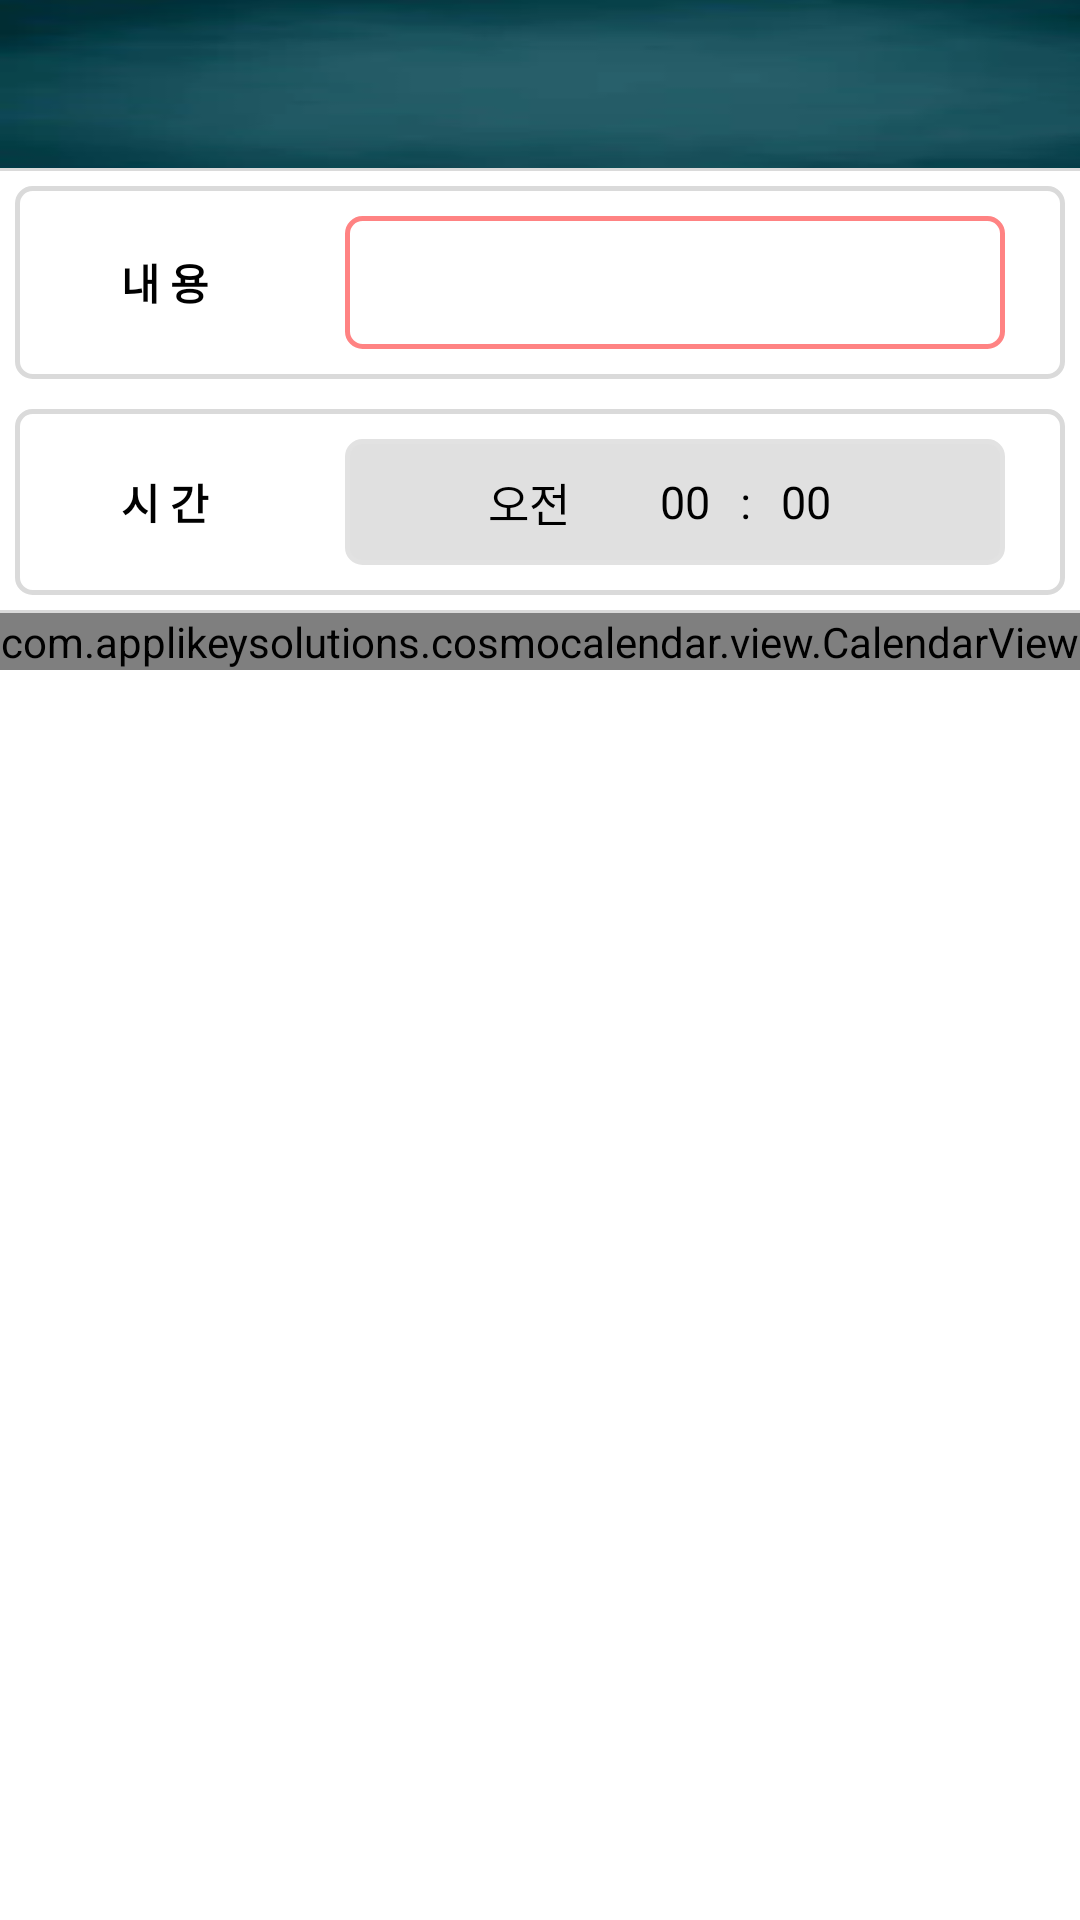

Produce the Android XML layout that renders to this screen, including the resource entries it uses.
<!-- AndroidManifest.xml: application theme AppTheme -->
<!-- res/layout/activity_add_schedul.xml -->
<?xml version="1.0" encoding="utf-8"?>
<LinearLayout xmlns:android="http://schemas.android.com/apk/res/android"
    xmlns:tools="http://schemas.android.com/tools"
    xmlns:app="http://schemas.android.com/apk/res-auto"
    android:background="#ffffff"
    android:layout_width="match_parent"
    android:layout_height="match_parent"
    tools:context=".Activity_add">
    <LinearLayout
        android:orientation="vertical"
        android:gravity="top"
        android:layout_width="match_parent"
        android:layout_height="match_parent">
        <android.support.v7.widget.Toolbar
            android:id="@+id/toolbar_addVeiw"
            android:background="@drawable/bg_toolbar"
            app:titleTextColor="#ffffff"
            android:layout_width="match_parent"
            android:layout_height="?attr/actionBarSize"/>
        <ScrollView
            android:layout_width="match_parent"
            android:layout_height="match_parent"
            android:orientation="vertical"
            android:gravity ="center"
            android:fillViewport="true"
            android:layout_marginTop="0dp"
            android:id="@+id/scrollView">
            <LinearLayout
                android:orientation="vertical"
                android:gravity="center|top"
                android:layout_width="match_parent"
                android:layout_height="match_parent">
                <LinearLayout
                    android:orientation="vertical"
                    android:layout_width="match_parent"
                    android:layout_height="wrap_content">
                    <View
                        android:layout_width="match_parent"
                        android:layout_height="1dp"
                        android:layout_centerInParent="true"
                        android:background="#DADADA"/>
                    <LinearLayout
                        android:orientation="horizontal"
                        android:gravity="center"
                        android:background="@drawable/textboxtype1"
                        android:layout_margin="5dp"
                        android:layout_width="match_parent"
                        android:layout_height="wrap_content">
                        <LinearLayout
                            android:layout_weight="5"
                            android:orientation="vertical"
                            android:gravity="center"
                            android:layout_width="match_parent"
                            android:layout_height="match_parent">
                            <TextView
                                android:text="내 용"
                                android:textColor="#000000"
                                android:textStyle="bold"
                                android:layout_gravity="center"
                                android:layout_width="wrap_content"
                                android:layout_height="wrap_content" />
                        </LinearLayout>
                        <LinearLayout
                            android:layout_weight="2"
                            android:gravity="center"
                            android:orientation="vertical"
                            android:layout_width="match_parent"
                            android:layout_height="wrap_content">
                            <EditText
                                android:id="@+id/edit_context"
                                android:layout_marginTop="5dp"
                                android:layout_marginRight="20dp"
                                android:layout_marginBottom="5dp"
                                android:padding="10dp"
                                android:background="@drawable/editboxtype2"
                                android:layout_gravity="center|right"
                                android:layout_width="220dp"
                                android:layout_height="wrap_content"
                                android:scrollbars="vertical"
                                android:minHeight="40dp"
                                android:maxHeight="90dp"
                                />
                        </LinearLayout>

                    </LinearLayout>
                </LinearLayout>
                <LinearLayout
                    android:orientation="vertical"
                    android:layout_width="match_parent"
                    android:layout_height="wrap_content">
                    <LinearLayout
                        android:orientation="horizontal"
                        android:gravity="center"
                        android:background="@drawable/textboxtype1"
                        android:layout_margin="5dp"
                        android:layout_width="match_parent"
                        android:layout_height="wrap_content">
                        <LinearLayout
                            android:layout_weight="5"
                            android:orientation="vertical"
                            android:gravity="center"
                            android:layout_width="match_parent"
                            android:layout_height="match_parent">
                            <TextView
                                android:text="시 간"
                                android:textColor="#000000"
                                android:textStyle="bold"
                                android:layout_gravity="center"
                                android:layout_width="wrap_content"
                                android:layout_height="wrap_content" />
                        </LinearLayout>
                        <LinearLayout
                            android:layout_weight="2"
                            android:gravity="center"
                            android:orientation="vertical"
                            android:layout_width="match_parent"
                            android:layout_height="wrap_content">
                            <LinearLayout
                                android:id="@+id/layout_timeBox"
                                android:layout_marginTop="5dp"
                                android:layout_marginRight="20dp"
                                android:layout_marginBottom="5dp"
                                android:padding="10dp"
                                android:layout_gravity="center|right"
                                android:gravity="center"
                                android:background="@drawable/textboxtype2"
                                android:layout_width="220dp"
                                android:layout_height="wrap_content"
                                android:scrollbars="vertical"
                                android:minHeight="40dp"
                                android:maxHeight="90dp" >
                                <TextView
                                    android:id="@+id/tv_time_type"
                                    android:text="오전"
                                    android:textSize="15dp"
                                    android:textColor="#000000"
                                    android:layout_marginRight="30dp"
                                    android:layout_width="wrap_content"
                                    android:layout_height="wrap_content" />
                                <TextView
                                    android:id="@+id/tv_time_hour"
                                    android:text="00"
                                    android:textSize="15dp"
                                    android:textColor="#000000"
                                    android:layout_marginRight="10dp"
                                    android:layout_width="wrap_content"
                                    android:layout_height="wrap_content" />
                                <TextView
                                    android:text=":"
                                    android:textSize="15dp"
                                    android:textColor="#000000"
                                    android:layout_marginRight="10dp"
                                    android:layout_width="wrap_content"
                                    android:layout_height="wrap_content" />
                                <TextView
                                    android:id="@+id/tv_time_minute"
                                    android:text="00"
                                    android:textSize="15dp"
                                    android:textColor="#000000"
                                    android:layout_marginRight="10dp"
                                    android:layout_width="wrap_content"
                                    android:layout_height="wrap_content" />
                            </LinearLayout>
                        </LinearLayout>
                    </LinearLayout>
                    <View
                        android:layout_width="match_parent"
                        android:layout_height="1dp"
                        android:layout_centerInParent="true"
                        android:background="#DADADA"/>
                </LinearLayout>
                <LinearLayout
                    android:layout_width="match_parent"
                    android:layout_height="wrap_content"
                    android:orientation="vertical">
                    <com.applikeysolutions.cosmocalendar.view.CalendarView
                        android:id="@+id/calendar_view"
                        android:layout_width="match_parent"
                        android:layout_height="wrap_content"
                        android:layout_above="@+id/ll_settings"
                        android:layout_below="@id/toolbar_addVeiw"/>
                </LinearLayout>
            </LinearLayout>
        </ScrollView>
    </LinearLayout>
</LinearLayout>
<!-- resources referenced by this layout -->
<resources>
  <!-- drawable bg_toolbar: png bitmap (drawable, 25833 bytes) -->
  <!-- drawable editboxtype2 (drawable) -->
  <?xml version="1.0" encoding="utf-8"?>
  <shape xmlns:android="http://schemas.android.com/apk/res/android"
      android:shape="rectangle">
      <solid android:color="#FFFFFF" />
      <corners android:radius="5dp" />
      <stroke
          android:width="1.5dp"
          android:color="#FF8383"
          />
      <padding
          android:top="5dp"
          android:bottom="5dp"
          />
  </shape>
  <!-- drawable textboxtype1 (drawable) -->
  <?xml version="1.0" encoding="utf-8"?>
  <shape xmlns:android="http://schemas.android.com/apk/res/android"
      android:shape="rectangle">
      <solid android:color="#FFFFFF" />
      <corners android:radius="5dp" />
      <stroke
          android:width="1.5dp"
          android:color="#DADADA"
          />
      <padding
          android:top="5dp"
          android:bottom="5dp"
          />
  </shape>
  <!-- drawable textboxtype2 (drawable) -->
  <?xml version="1.0" encoding="utf-8"?>
  <shape xmlns:android="http://schemas.android.com/apk/res/android"
      android:shape="rectangle">
      <solid android:color="#E0E0E0" />
      <corners android:radius="5dp" />
      <stroke
          android:width="1.5dp"
          android:color="#E2E2E2"
          />
      <padding
          android:top="5dp"
          android:bottom="5dp"
          />
  </shape>
  <style name="AppTheme" parent="Theme.AppCompat.Light.DarkActionBar">
          
          <item name="colorPrimary">@color/colorPrimary</item>
          <item name="colorPrimaryDark">@color/colorPrimaryDark</item>
          <item name="colorAccent">@color/colorAccent</item>
          
          <item name="windowActionBar">false</item>
          <item name="windowNoTitle">true</item>
      </style>
  <color name="colorPrimary">#008577</color>
  <color name="colorPrimaryDark">#00574B</color>
  <color name="colorAccent">#D81B60</color>
</resources>
